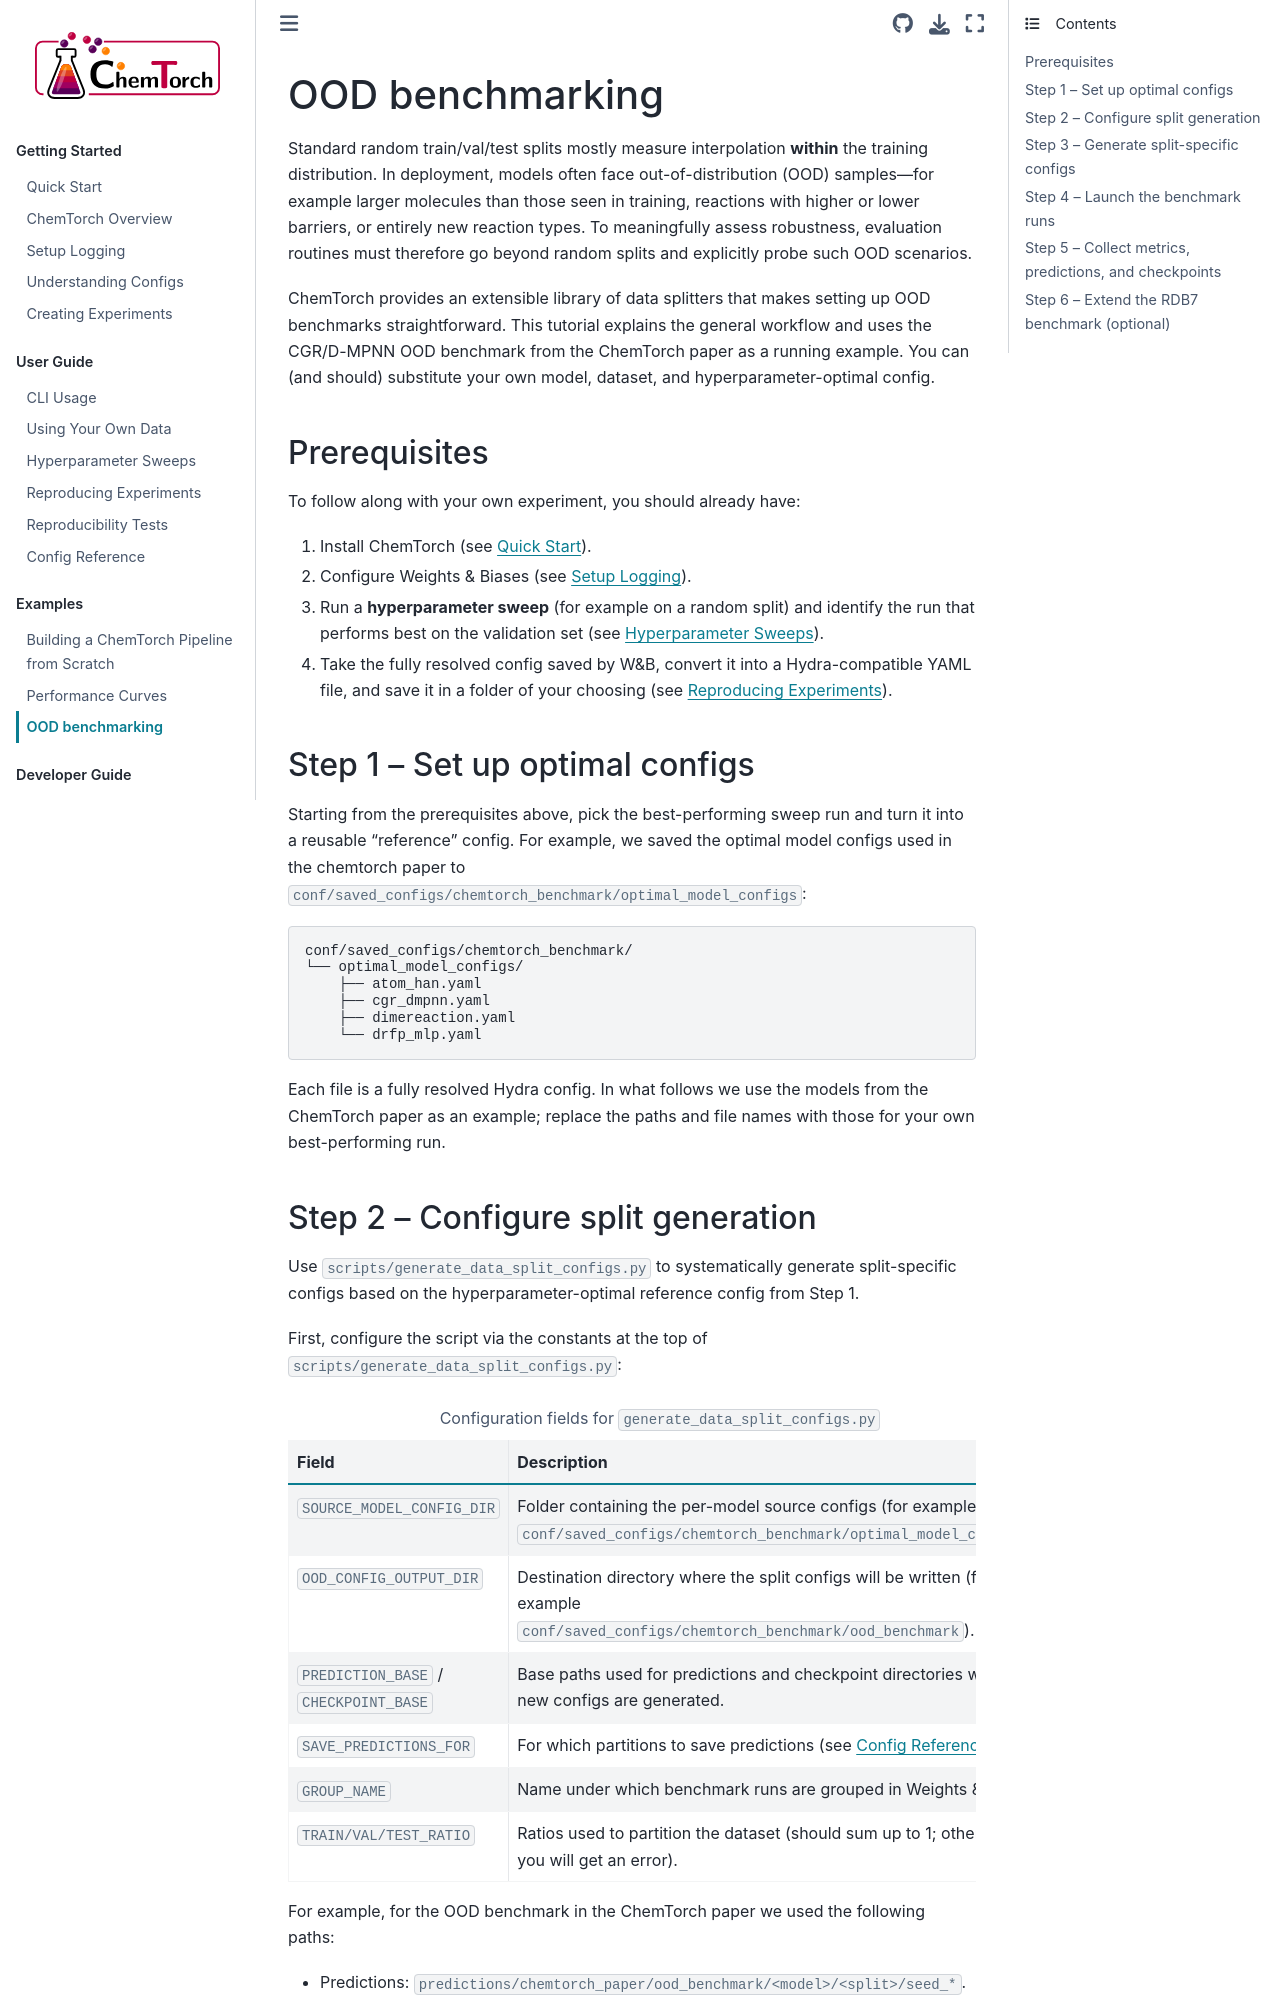

repository: heid-lab/chemtorch · page: examples/ood_benchmarking.html · generator: sphinx

.. _ood-benchmarking:

================
OOD benchmarking
================

Standard random train/val/test splits mostly measure interpolation **within** the training distribution.
In deployment, models often face out-of-distribution (OOD) samples---for example larger molecules than those seen in training, reactions with higher or lower barriers, or entirely new reaction types.
To meaningfully assess robustness, evaluation routines must therefore go beyond random splits and explicitly probe such OOD scenarios.

ChemTorch provides an extensible library of data splitters that makes setting up OOD benchmarks straightforward.
This tutorial explains the general workflow and uses the CGR/D-MPNN OOD benchmark from the ChemTorch paper as a running example.
You can (and should) substitute your own model, dataset, and hyperparameter-optimal config.
